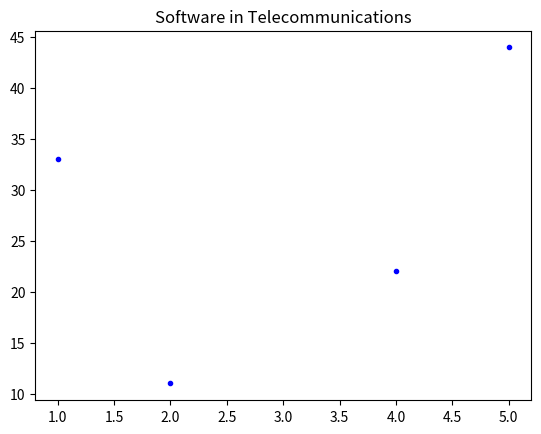

Python code for this plot:
# -*- coding: utf-8 -*-
"""
Created on Mon Sep 27 18:12:09 2021

[redacted]
"""


import numpy as np
import matplotlib.pyplot as plt
import json

TS = '''
{
"course": 411,
"courseName": "Software in Telecommunications",
"releaseYear": 2021,
"courseActive": true,
"droppedStudents": null,
"date": 20210927,
"data": [[11,2], [22, 4], [33, 1], [44,5]],
"scores": {"a":77, "b":46, "c":91}
}
'''

datab = json.loads(TS)
data = datab.get("data")
L = len(data)
plt.title(datab.get("courseName"))
for i in range(L):
    x = data[i][0]
    y = data[i][1]
    plt.plot(y,x, '.b')

plt.title(datab.get("courseName"))
    
